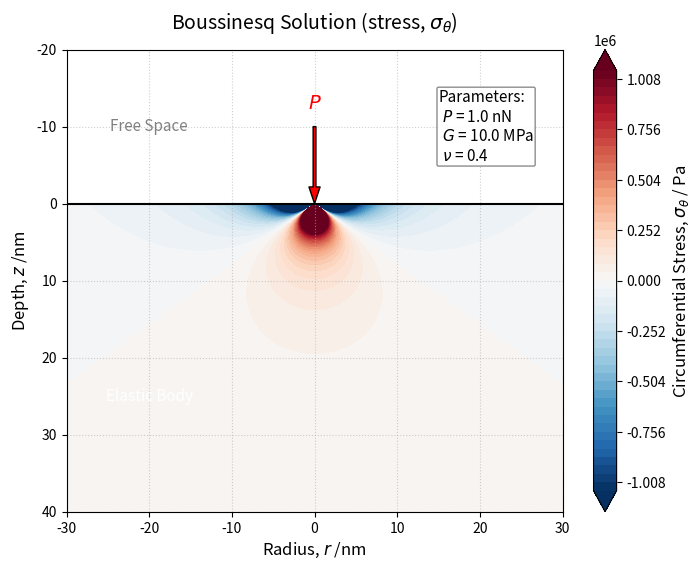

Write Python code to recreate this figure. (Note: this script raises an exception after producing the figure.)
# ブジネスク解（周方向垂直応力 σ_θ）

import numpy as np
import matplotlib.pyplot as plt

# 1. 物性値およびパラメータの設定
P = 1.0e-9    # 荷重 [N] (1.0 nN)
G = 10*1.0e6  # せん断弾性率 [Pa] (10 MPa)
nu = 0.4      # ポアソン比

# 2. 計算領域の設定 (単位: nm)
r_vec = np.linspace(-30, 30, 300)
z_vec = np.linspace(-20, 40, 300)

# グリッドの作成
R_mesh, Z_mesh = np.meshgrid(r_vec, z_vec)

# 3. 応力 σ_θ の計算用配列の初期化 (初期値は NaN)
sigma_theta_Pa = np.full_like(Z_mesh, np.nan)

# 4. 弾性体が存在する領域 (z >= 0) のみにブジネスク解を適用
mask_elastic = (Z_mesh >= 0)
R_dist = np.sqrt(R_mesh**2 + Z_mesh**2)
mask_singularity = (R_dist < 0.1)

# 計算対象のインデックス (弾性体内部かつ特異点ではない場所)
valid_idx = mask_elastic & ~mask_singularity

# 単位換算をして計算 (m単位へ)
R_SI = R_dist[valid_idx] * 1e-9
Z_SI = Z_mesh[valid_idx] * 1e-9

# σ_θ の計算（合意通りの符号：圧縮が負、引張が正）
# 公式: sigma_theta = ((1-2*nu)*P / (2*pi*R^2)) * [ z/R - 1/(1 + z/R) ]
sigma_theta_SI = ((1 - 2 * nu) * P / (2 * np.pi * R_SI**2)) * (
    (Z_SI / R_SI) - (1.0 / (1.0 + Z_SI / R_SI))
)

# パスカル [Pa] の単位のまま格納
sigma_theta_Pa[valid_idx] = sigma_theta_SI

# 5. 可視化
fig, ax = plt.subplots(figsize=(8, 6))

# 応力のプラス（引張）とマイナス（圧縮）を両方表現するため、0を中心とした対称な表示範囲にする
vmax_val = 1.05e6  # 50 kPa までをグラデーションで表現（σ_r と同スケールにして比較しやすく設定）
levels_setting = np.linspace(-vmax_val, vmax_val, 51)

# 等高線プロット (中央の0が白、引張[正]が赤、圧縮[負]が青になる 'RdBu_r' を使用)
contour = ax.contourf(R_mesh, Z_mesh, sigma_theta_Pa, levels=levels_setting, cmap='RdBu_r', extend='both', zorder=1)
cbar = fig.colorbar(contour, ax=ax)
cbar.set_label('Circumferential Stress, $\sigma_\\theta$ / Pa', fontsize=12)

# 弾性体との境界を線で表現
ax.axhline(0, color='black', linewidth=1.5, linestyle='-', zorder=3)    # 表面の境界線

# 荷重点を矢印で表現 (中心 r=0, z=0 に向かって下向き)
ax.annotate('', xy=(0, 0), xytext=(0, -10),
            arrowprops=dict(facecolor='red', shrink=0, width=2, headwidth=8), zorder=4)
ax.text(0, -13, '$P$', color='red', ha='center', va='center', fontsize=14, zorder=4)

# 領域のテキストラベル
ax.text(-20, -10, 'Free Space', color='gray', fontsize=11, ha='center', va='center', zorder=3)
ax.text(-20, 25, 'Elastic Body', color='white', fontsize=11, ha='center', va='center', zorder=3)

# パラメータ (P, G, nu) を画面内のテキストボックスとして書き込み
param_text = (
    f"Parameters:\n"
    f" $P$ = {P*1e9:.1f} nN\n"
    f" $G$ = {G/1e6:.1f} MPa\n"
    f" $\\nu$ = {nu:.1f}"
)
props = dict(boxstyle='round,pad=0.1', facecolor='white', edgecolor='gray', alpha=0.9)
ax.text(15, -10, param_text, transform=ax.transData, fontsize=11,
        verticalalignment='center', horizontalalignment='left', bbox=props, zorder=5)

# 軸の設定
ax.set_title('Boussinesq Solution (stress, $\sigma_\\theta$)', fontsize=14, pad=15)
ax.set_xlabel('Radius, $r$ /nm', fontsize=12)
ax.set_ylabel('Depth, $z$ /nm', fontsize=12)
ax.set_xlim(-30, 30)
ax.set_ylim(-20, 40)
ax.invert_yaxis()  # 下向き正
ax.grid(True, linestyle=':', alpha=0.6, zorder=0)

fig.savefig('./png/Boussinesq_st.png', dpi=300)

plt.tight_layout()
plt.show()
